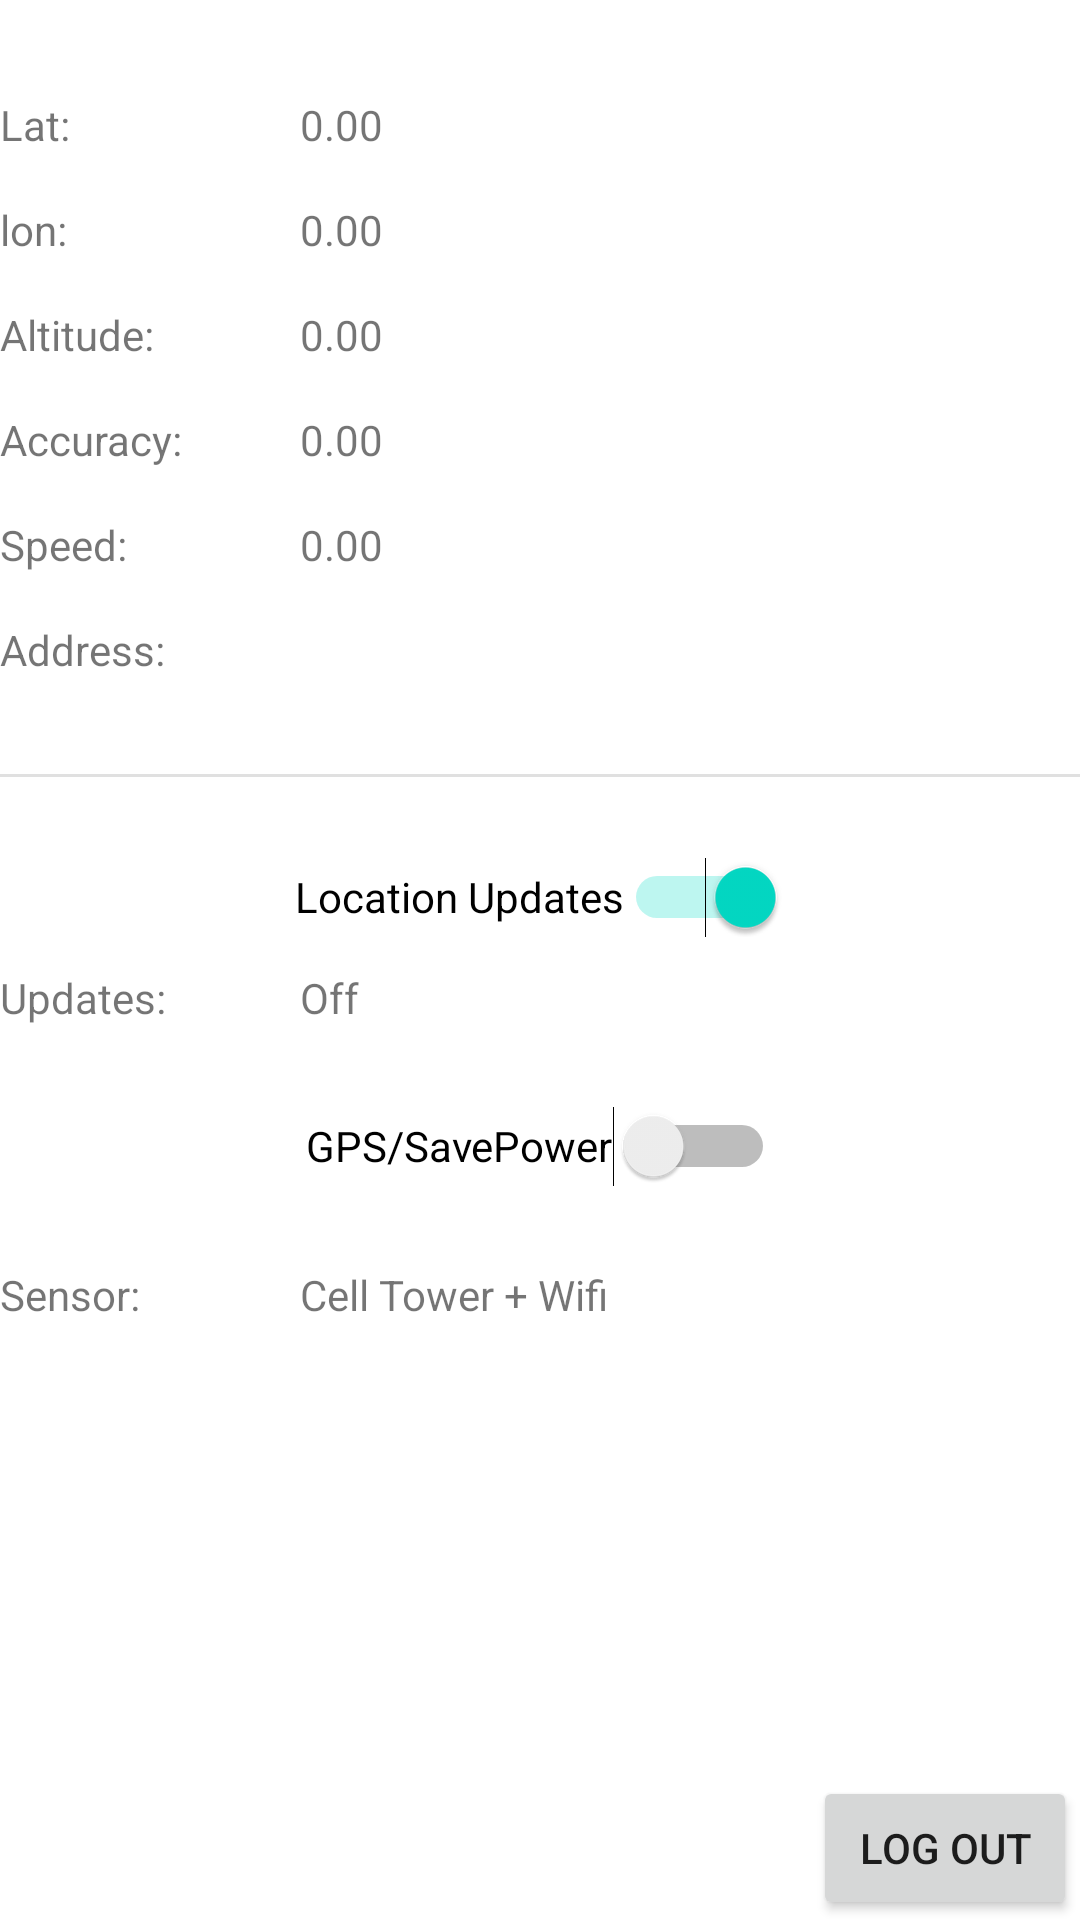

Here is an Android app screen rendered from its layout file. Give the layout XML and the strings, colors and styles it references.
<!-- AndroidManifest.xml: application theme Theme.OPSC7312_POE -->
<!-- res/layout/activity_map.xml -->
<?xml version="1.0" encoding="utf-8"?>
<androidx.constraintlayout.widget.ConstraintLayout xmlns:android="http://schemas.android.com/apk/res/android"
    xmlns:app="http://schemas.android.com/apk/res-auto"
    xmlns:tools="http://schemas.android.com/tools"
    android:layout_width="match_parent"
    android:layout_height="match_parent"
    tools:context=".MapActivity">

    <TextView
        android:id="@+id/tv_labellat"
        android:layout_width="100dp"
        android:layout_height="wrap_content"
        android:layout_marginTop="32dp"
        android:text="Lat:"
        app:layout_constraintStart_toStartOf="parent"
        app:layout_constraintTop_toTopOf="parent" />

    <TextView
        android:id="@+id/tv_lat"
        android:layout_width="wrap_content"
        android:layout_height="wrap_content"
        android:layout_marginTop="32dp"
        android:text="0.00"
        app:layout_constraintStart_toEndOf="@+id/tv_labellat"
        app:layout_constraintTop_toTopOf="parent" />

    <TextView
        android:id="@+id/tv_labellon"
        android:layout_width="100dp"
        android:layout_height="wrap_content"
        android:layout_marginTop="16dp"
        android:text="lon:"
        app:layout_constraintStart_toStartOf="parent"
        app:layout_constraintTop_toBottomOf="@+id/tv_labellat" />

    <TextView
        android:id="@+id/tv_lon"
        android:layout_width="wrap_content"
        android:layout_height="wrap_content"
        android:layout_marginTop="16dp"
        android:text="0.00"
        app:layout_constraintStart_toEndOf="@+id/tv_labellon"
        app:layout_constraintTop_toBottomOf="@+id/tv_lat" />

    <TextView
        android:id="@+id/tv_labelaltitude"
        android:layout_width="100dp"
        android:layout_height="wrap_content"
        android:layout_marginTop="16dp"
        android:text="Altitude:"
        app:layout_constraintStart_toStartOf="parent"
        app:layout_constraintTop_toBottomOf="@+id/tv_labellon" />

    <TextView
        android:id="@+id/tv_altitude"
        android:layout_width="wrap_content"
        android:layout_height="wrap_content"
        android:text="0.00"
        app:layout_constraintStart_toEndOf="@+id/tv_labelaltitude"
        app:layout_constraintTop_toTopOf="@+id/tv_labelaltitude" />

    <TextView
        android:id="@+id/tv_labelaccuracy"
        android:layout_width="100dp"
        android:layout_height="wrap_content"
        android:layout_marginTop="16dp"
        android:text="Accuracy:"
        app:layout_constraintStart_toStartOf="parent"
        app:layout_constraintTop_toBottomOf="@+id/tv_labelaltitude" />

    <TextView
        android:id="@+id/tv_accuracy"
        android:layout_width="wrap_content"
        android:layout_height="wrap_content"
        android:text="0.00"
        app:layout_constraintStart_toEndOf="@+id/tv_labelaccuracy"
        app:layout_constraintTop_toTopOf="@+id/tv_labelaccuracy" />

    <TextView
        android:id="@+id/tv_labelspeed"
        android:layout_width="100dp"
        android:layout_height="wrap_content"
        android:layout_marginTop="16dp"
        android:text="Speed:"
        app:layout_constraintStart_toStartOf="parent"
        app:layout_constraintTop_toBottomOf="@+id/tv_labelaccuracy" />

    <TextView
        android:id="@+id/tv_speed"
        android:layout_width="wrap_content"
        android:layout_height="wrap_content"
        android:text="0.00"
        app:layout_constraintStart_toEndOf="@+id/tv_labelspeed"
        app:layout_constraintTop_toTopOf="@+id/tv_labelspeed" />

    <TextView
        android:id="@+id/tv_labelsensor"
        android:layout_width="100dp"
        android:layout_height="wrap_content"
        android:layout_marginTop="16dp"
        android:text="Sensor:"
        app:layout_constraintStart_toStartOf="parent"
        app:layout_constraintTop_toBottomOf="@+id/sw_gps" />

    <TextView
        android:id="@+id/tv_sensor"
        android:layout_width="wrap_content"
        android:layout_height="wrap_content"
        android:text="Cell Tower + Wifi"
        app:layout_constraintStart_toEndOf="@+id/tv_labelsensor"
        app:layout_constraintTop_toTopOf="@+id/tv_labelsensor" />

    <TextView
        android:id="@+id/tv_labelupdates"
        android:layout_width="100dp"
        android:layout_height="wrap_content"
        android:text="Updates:"
        app:layout_constraintStart_toStartOf="parent"
        app:layout_constraintTop_toBottomOf="@+id/sw_locationsupdates" />

    <TextView
        android:id="@+id/tv_updates"
        android:layout_width="wrap_content"
        android:layout_height="wrap_content"
        android:text="Off"
        app:layout_constraintStart_toEndOf="@+id/tv_labelupdates"
        app:layout_constraintTop_toTopOf="@+id/tv_labelupdates" />

    <Switch
        android:id="@+id/sw_locationsupdates"
        android:layout_width="wrap_content"
        android:layout_height="wrap_content"
        android:layout_marginTop="16dp"
        android:checked="true"
        android:minHeight="48dp"
        android:text="Location Updates"
        app:layout_constraintEnd_toEndOf="parent"
        app:layout_constraintStart_toStartOf="parent"
        app:layout_constraintTop_toBottomOf="@+id/divider" />

    <Switch
        android:id="@+id/sw_gps"
        android:layout_width="wrap_content"
        android:layout_height="wrap_content"
        android:layout_marginTop="16dp"
        android:minHeight="48dp"
        android:text="GPS/SavePower"
        app:layout_constraintEnd_toEndOf="parent"
        app:layout_constraintStart_toStartOf="parent"
        app:layout_constraintTop_toBottomOf="@+id/tv_labelupdates" />

    <TextView
        android:id="@+id/tv_address"
        android:layout_width="wrap_content"
        android:layout_height="wrap_content"
        app:layout_constraintStart_toEndOf="@+id/tv_lbladdress"
        app:layout_constraintTop_toTopOf="@+id/tv_lbladdress" />

    <TextView
        android:id="@+id/tv_lbladdress"
        android:layout_width="100dp"
        android:layout_height="wrap_content"
        android:layout_marginTop="16dp"
        android:text="Address:"
        app:layout_constraintStart_toStartOf="parent"
        app:layout_constraintTop_toBottomOf="@+id/tv_labelspeed" />

    <View
        android:id="@+id/divider"
        android:layout_width="409dp"
        android:layout_height="1dp"
        android:layout_marginStart="1dp"
        android:layout_marginTop="32dp"
        android:layout_marginEnd="1dp"
        android:layout_marginBottom="16dp"
        android:background="?android:attr/listDivider"
        app:layout_constraintBottom_toTopOf="@+id/sw_locationsupdates"
        app:layout_constraintEnd_toEndOf="parent"
        app:layout_constraintStart_toStartOf="parent"
        app:layout_constraintTop_toBottomOf="@+id/tv_address" />

    <Button
        android:id="@+id/logOut"
        android:layout_width="wrap_content"
        android:layout_height="wrap_content"
        android:text="Log Out"
        app:layout_constraintBottom_toBottomOf="parent"
        app:layout_constraintEnd_toEndOf="parent"
        app:layout_constraintHorizontal_bias="0.996"
        app:layout_constraintStart_toStartOf="parent"
        app:layout_constraintTop_toTopOf="parent"
        app:layout_constraintVertical_bias="1.0" />

</androidx.constraintlayout.widget.ConstraintLayout>
<!-- resources referenced by this layout -->
<resources>
  <style name="Theme.OPSC7312_POE" parent="Theme.MaterialComponents.DayNight.DarkActionBar">
          
          <item name="colorPrimary">@color/purple_500</item>
          <item name="colorPrimaryVariant">@color/purple_700</item>
          <item name="colorOnPrimary">@color/white</item>
          
          <item name="colorSecondary">@color/teal_200</item>
          <item name="colorSecondaryVariant">@color/teal_700</item>
          <item name="colorOnSecondary">@color/black</item>
          
          <item name="android:statusBarColor" tools:targetApi="l">?attr/colorPrimaryVariant</item>
          
      </style>
  <!-- not gathered from this repository: default colours our renderer supplied (Android Studio template values) -->
  <color name="purple_500">#FF6200EE</color>
  <color name="purple_700">#FF3700B3</color>
  <color name="teal_200">#FF03DAC5</color>
  <color name="teal_700">#FF018786</color>
  <color name="black">#FF000000</color>
  <color name="white">#FFFFFFFF</color>
</resources>
